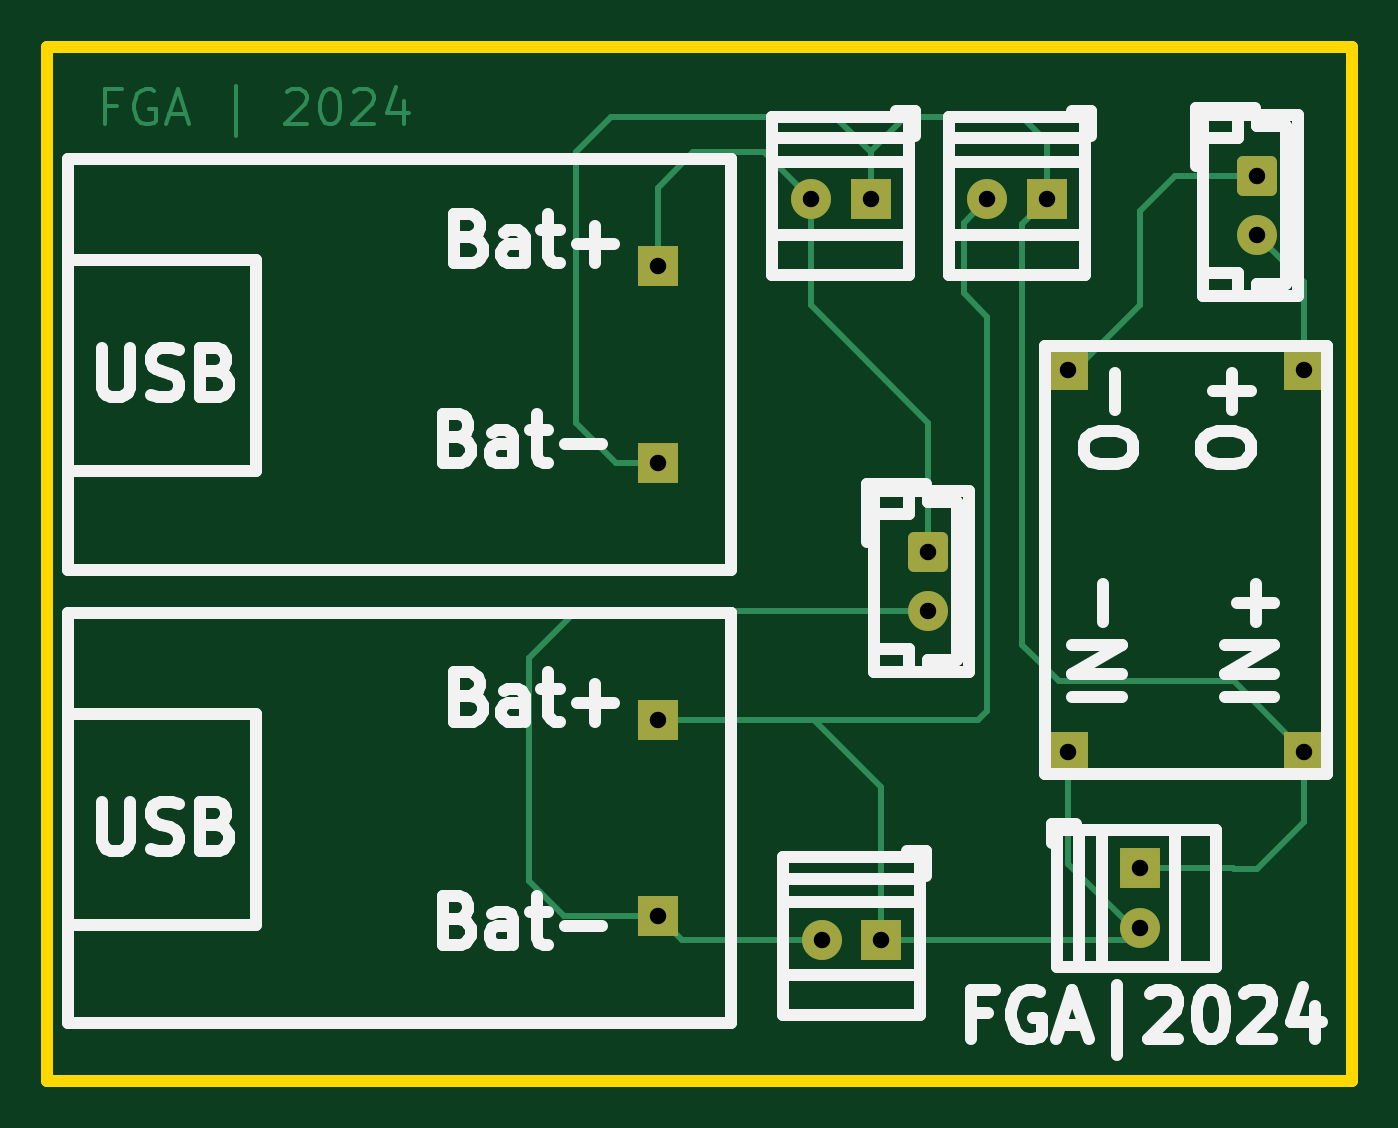
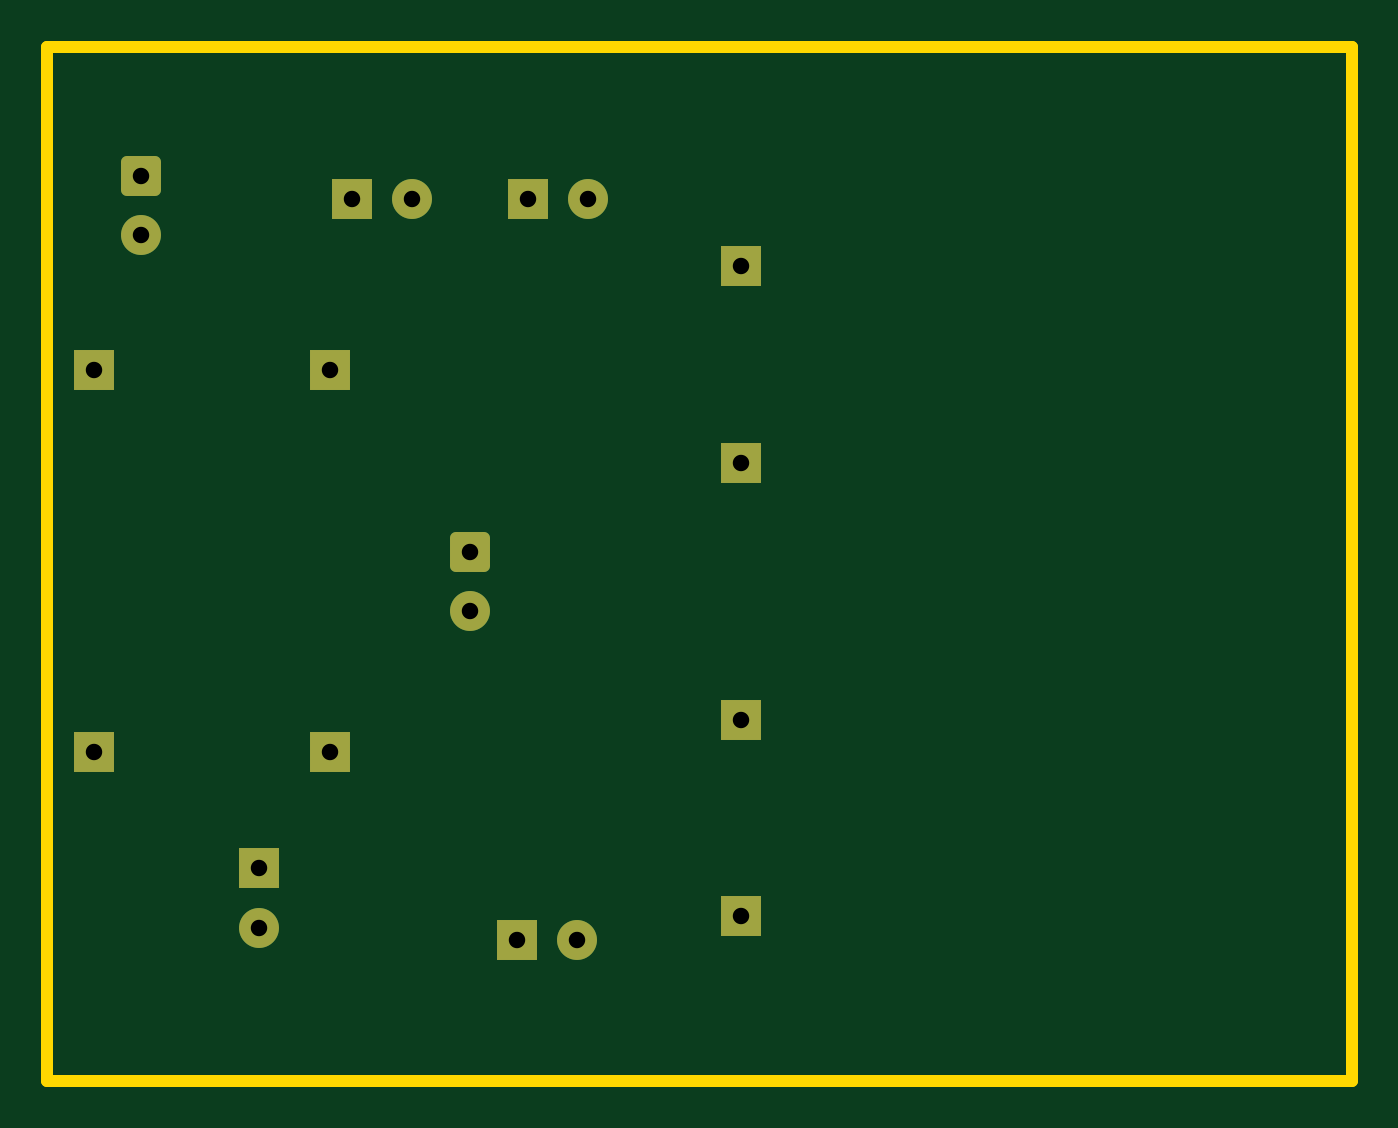
Circuit board: 11 layer files. Board 55.5 x 44.0 mm.
- bottom_copper: batteryPCBa-B_Cu.gbr (2696 bytes)
- bottom_mask: batteryPCBa-B_Mask.gbr (1898 bytes)
- paste: batteryPCBa-B_Paste.gbr (454 bytes)
- bottom_silk: batteryPCBa-B_Silkscreen.gbr (455 bytes)
- outline: batteryPCBa-Edge_Cuts.gbr (604 bytes)
- top_copper: batteryPCBa-F_Cu.gbr (9065 bytes)
- top_mask: batteryPCBa-F_Mask.gbr (1898 bytes)
- paste: batteryPCBa-F_Paste.gbr (454 bytes)
- top_silk: batteryPCBa-F_Silkscreen.gbr (21648 bytes)
- drill: batteryPCBa-NPTH.drl (269 bytes)
- drill: batteryPCBa-PTH.drl (575 bytes)

=== bottom_copper: batteryPCBa-B_Cu.gbr (2696 bytes, source withheld) ===
=== bottom_mask: batteryPCBa-B_Mask.gbr (1898 bytes, source withheld) ===
=== paste: batteryPCBa-B_Paste.gbr ===
%TF.GenerationSoftware,KiCad,Pcbnew,8.0.1*%
%TF.CreationDate,2024-11-13T12:18:26-05:00*%
%TF.ProjectId,batteryPCBa,62617474-6572-4795-9043-42612e6b6963,rev?*%
%TF.SameCoordinates,Original*%
%TF.FileFunction,Paste,Bot*%
%TF.FilePolarity,Positive*%
%FSLAX46Y46*%
G04 Gerber Fmt 4.6, Leading zero omitted, Abs format (unit mm)*
G04 Created by KiCad (PCBNEW 8.0.1) date 2024-11-13 12:18:26*
%MOMM*%
%LPD*%
G01*
G04 APERTURE LIST*
G04 APERTURE END LIST*
M02*

=== bottom_silk: batteryPCBa-B_Silkscreen.gbr ===
%TF.GenerationSoftware,KiCad,Pcbnew,8.0.1*%
%TF.CreationDate,2024-11-13T12:18:27-05:00*%
%TF.ProjectId,batteryPCBa,62617474-6572-4795-9043-42612e6b6963,rev?*%
%TF.SameCoordinates,Original*%
%TF.FileFunction,Legend,Bot*%
%TF.FilePolarity,Positive*%
%FSLAX46Y46*%
G04 Gerber Fmt 4.6, Leading zero omitted, Abs format (unit mm)*
G04 Created by KiCad (PCBNEW 8.0.1) date 2024-11-13 12:18:27*
%MOMM*%
%LPD*%
G01*
G04 APERTURE LIST*
G04 APERTURE END LIST*
M02*

=== outline: batteryPCBa-Edge_Cuts.gbr ===
%TF.GenerationSoftware,KiCad,Pcbnew,8.0.1*%
%TF.CreationDate,2024-11-13T12:18:27-05:00*%
%TF.ProjectId,batteryPCBa,62617474-6572-4795-9043-42612e6b6963,rev?*%
%TF.SameCoordinates,Original*%
%TF.FileFunction,Profile,NP*%
%FSLAX46Y46*%
G04 Gerber Fmt 4.6, Leading zero omitted, Abs format (unit mm)*
G04 Created by KiCad (PCBNEW 8.0.1) date 2024-11-13 12:18:27*
%MOMM*%
%LPD*%
G01*
G04 APERTURE LIST*
%TA.AperFunction,Profile*%
%ADD10C,0.500000*%
%TD*%
G04 APERTURE END LIST*
D10*
X30500000Y-19500000D02*
X86000000Y-19500000D01*
X86000000Y-63500000D01*
X30500000Y-63500000D01*
X30500000Y-19500000D01*
M02*

=== top_copper: batteryPCBa-F_Cu.gbr (9065 bytes, source omitted) ===
=== top_mask: batteryPCBa-F_Mask.gbr (1898 bytes, source withheld) ===
=== paste: batteryPCBa-F_Paste.gbr ===
%TF.GenerationSoftware,KiCad,Pcbnew,8.0.1*%
%TF.CreationDate,2024-11-13T12:18:26-05:00*%
%TF.ProjectId,batteryPCBa,62617474-6572-4795-9043-42612e6b6963,rev?*%
%TF.SameCoordinates,Original*%
%TF.FileFunction,Paste,Top*%
%TF.FilePolarity,Positive*%
%FSLAX46Y46*%
G04 Gerber Fmt 4.6, Leading zero omitted, Abs format (unit mm)*
G04 Created by KiCad (PCBNEW 8.0.1) date 2024-11-13 12:18:26*
%MOMM*%
%LPD*%
G01*
G04 APERTURE LIST*
G04 APERTURE END LIST*
M02*

=== top_silk: batteryPCBa-F_Silkscreen.gbr (21648 bytes, source omitted) ===
=== drill: batteryPCBa-NPTH.drl ===
M48
; DRILL file {KiCad 8.0.1} date 2024-11-13T12:18:33-0500
; FORMAT={-:-/ absolute / metric / decimal}
; #@! TF.CreationDate,2024-11-13T12:18:33-05:00
; #@! TF.GenerationSoftware,Kicad,Pcbnew,8.0.1
; #@! TF.FileFunction,NonPlated,1,2,NPTH
FMAT,2
METRIC
%
G90
G05
M30

=== drill: batteryPCBa-PTH.drl ===
M48
; DRILL file {KiCad 8.0.1} date 2024-11-13T12:18:33-0500
; FORMAT={-:-/ absolute / metric / decimal}
; #@! TF.CreationDate,2024-11-13T12:18:33-05:00
; #@! TF.GenerationSoftware,Kicad,Pcbnew,8.0.1
; #@! TF.FileFunction,Plated,1,2,PTH
FMAT,2
METRIC
; #@! TA.AperFunction,Plated,PTH,ComponentDrill
T1C0.700
%
G90
G05
T1
X56.5Y-28.85
X56.5Y-37.2
X56.5Y-48.15
X56.5Y-56.5
X63.0Y-26.0
X63.46Y-57.5
X65.54Y-26.0
X66.0Y-57.5
X68.0Y-41.0
X68.0Y-43.5
X70.5Y-26.0
X73.04Y-26.0
X73.95Y-33.25
X73.95Y-49.5
X77.0Y-54.46
X77.0Y-57.0
X82.0Y-25.0
X82.0Y-27.5
X84.0Y-33.25
X84.0Y-49.5
M30

